Run: headless pygame with SDL's dummy video driver; simulated clock (each Clock.tick advances the game by its frame time, no real sleeping); random seed 0; keys injected as events and as key.get_pressed() state; mouse plan: one left click at the window centre at the start of phase 2, then a move to the lower-right quarter at the start of phase 3.
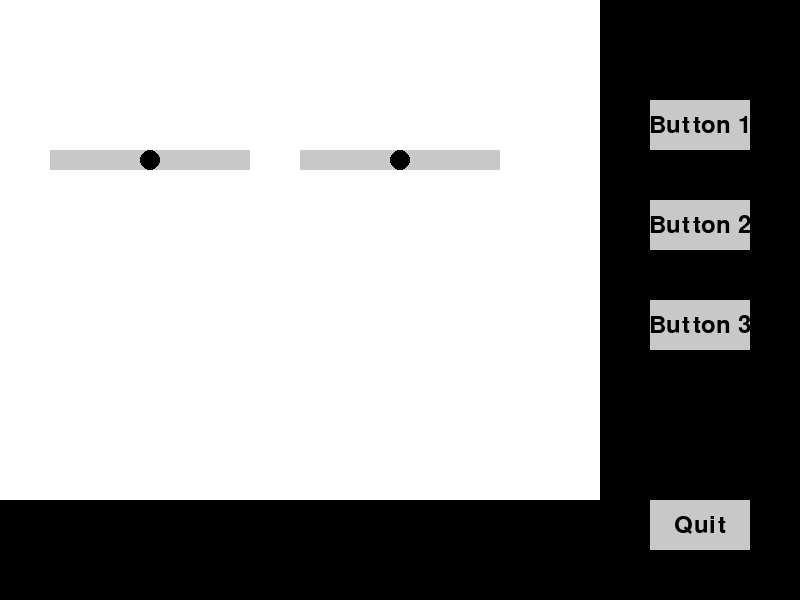
Frame 1 of 4 · flips 1–60 · no input
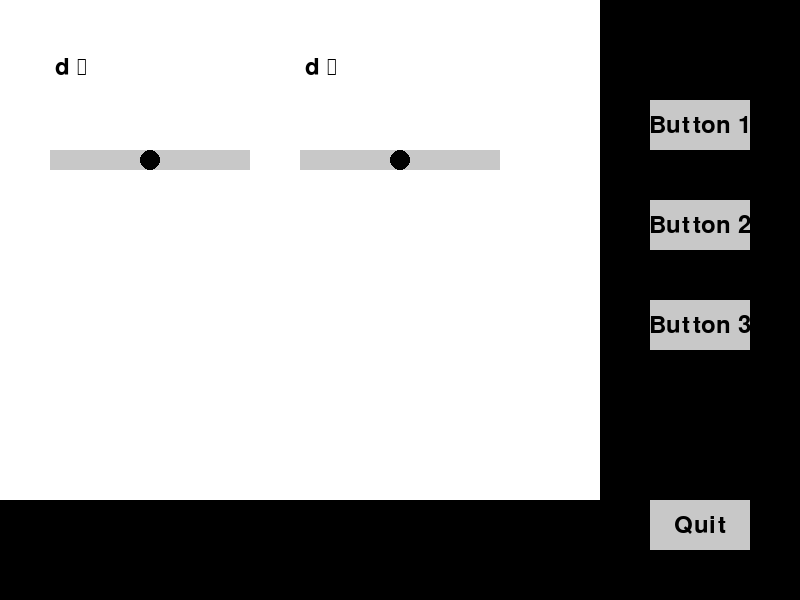
Frame 2 of 4 · flips 61–180 · clicked the window centre · tapped SPACE, RETURN · held RIGHT (→), D
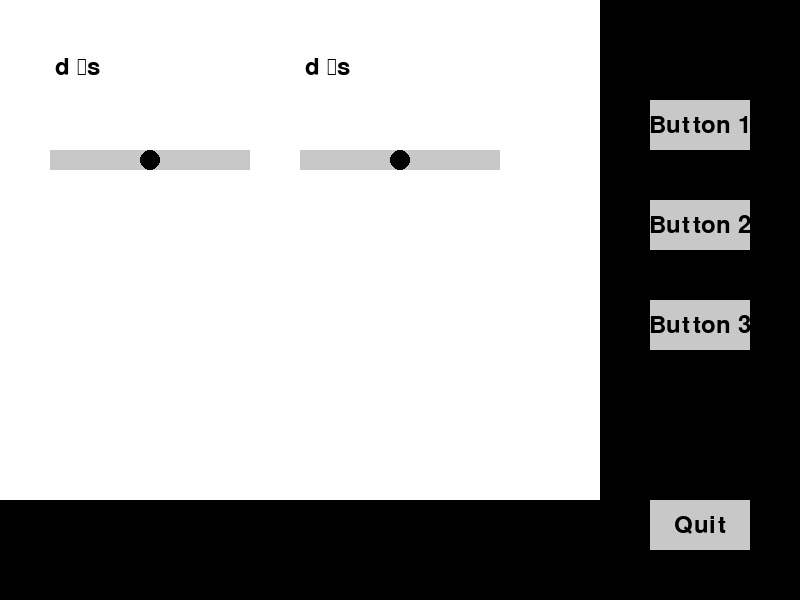
Frame 3 of 4 · flips 181–300 · moved the mouse to the lower-right quarter · held DOWN (↓), S
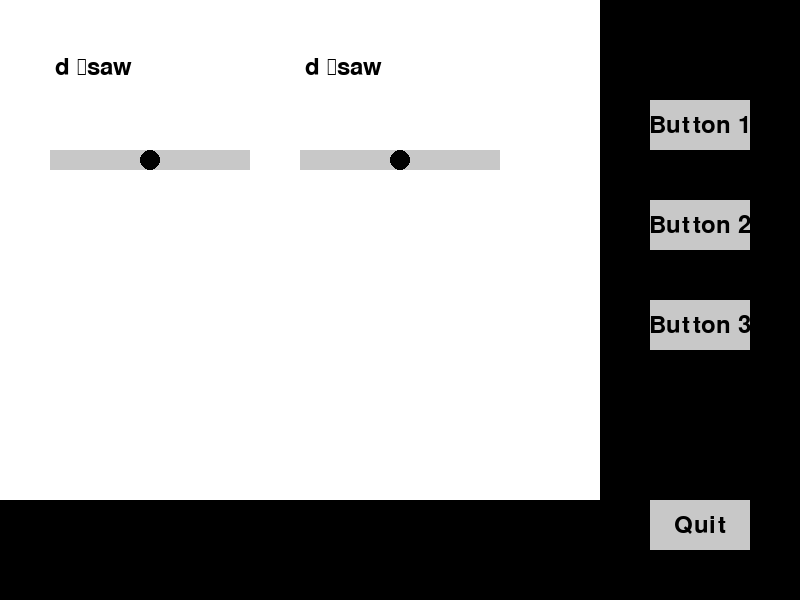
Frame 4 of 4 · flips 301–420 · held LEFT (←), A, UP (↑), W

The pygame program that drew these frames:

import pygame
import sys

# Define some colors
BLACK = (0, 0, 0)
WHITE = (255, 255, 255)
GRAY = (200, 200, 200)

class Button:
    def __init__(self, x, y, width, height, text, action=None):
        self.rect = pygame.Rect(x, y, width, height)
        self.color = GRAY
        self.text = text
        self.action = action
        self.font = pygame.font.Font(None, 36)

    def draw(self, screen):
        pygame.draw.rect(screen, self.color, self.rect)
        text = self.font.render(self.text, True, BLACK)
        text_rect = text.get_rect(center=self.rect.center)
        screen.blit(text, text_rect)

    def handle_event(self, event):
        if event.type == pygame.MOUSEBUTTONDOWN:
            if self.rect.collidepoint(event.pos):
                if self.action:
                    self.action()

class InputField:
    def __init__(self, x, y, width, height, text=''):
        self.rect = pygame.Rect(x, y, width, height)
        self.color = WHITE
        self.text = text
        self.font = pygame.font.Font(None, 36)

    def draw(self, screen):
        pygame.draw.rect(screen, self.color, self.rect)
        text_surface = self.font.render(self.text, True, BLACK)
        screen.blit(text_surface, (self.rect.x + 5, self.rect.y + 5))

    def handle_event(self, event):
        if event.type == pygame.KEYDOWN:
            if event.key == pygame.K_BACKSPACE:
                self.text = self.text[:-1]
            else:
                self.text += event.unicode

class Slider:
    def __init__(self, x, y, length, min_value, max_value, initial_value):
        self.rect = pygame.Rect(x, y, length, 20)
        self.color = GRAY
        self.slider_color = BLACK
        self.min_value = min_value
        self.max_value = max_value
        self.value = initial_value

    def draw(self, screen):
        pygame.draw.rect(screen, self.color, self.rect)
        slider_x = self.rect.x + (self.value - self.min_value) / (self.max_value - self.min_value) * self.rect.width
        pygame.draw.circle(screen, self.slider_color, (int(slider_x), self.rect.centery), 10)

    def handle_event(self, event):
        if event.type == pygame.MOUSEBUTTONDOWN:
            if self.rect.collidepoint(event.pos):
                slider_x = event.pos[0] - self.rect.x
                slider_x = max(0, min(slider_x, self.rect.width))
                self.value = self.min_value + (slider_x / self.rect.width) * (self.max_value - self.min_value)

def quit_game():
    pygame.quit()
    sys.exit()

def main():
    pygame.init()
    screen = pygame.display.set_mode((800, 600))
    pygame.display.set_caption("Main Screen with Buttons, Input Fields, and Sliders")

    # Main screen area
    main_screen_rect = pygame.Rect(0, 0, 600, 500)

    # Buttons
    button1 = Button(650, 100, 100, 50, "Button 1", lambda: print("Button 1 clicked"))
    button2 = Button(650, 200, 100, 50, "Button 2", lambda: print("Button 2 clicked"))
    button3 = Button(650, 300, 100, 50, "Button 3", lambda: print("Button 3 clicked"))
    button_quit = Button(650, 500, 100, 50, "Quit", quit_game)

    # Input fields
    input_field1 = InputField(50, 50, 200, 40)
    input_field2 = InputField(300, 50, 200, 40)

    # Sliders
    slider1 = Slider(50, 150, 200, 0, 100, 50)
    slider2 = Slider(300, 150, 200, 0, 100, 50)

    running = True
    while running:
        for event in pygame.event.get():
            if event.type == pygame.QUIT:
                running = False
            button1.handle_event(event)
            button2.handle_event(event)
            button3.handle_event(event)
            button_quit.handle_event(event)
            input_field1.handle_event(event)
            input_field2.handle_event(event)
            slider1.handle_event(event)
            slider2.handle_event(event)

        # Fill the main screen area with white
        screen.fill(WHITE, main_screen_rect)

        # Draw buttons
        button1.draw(screen)
        button2.draw(screen)
        button3.draw(screen)
        button_quit.draw(screen)

        # Draw input fields
        input_field1.draw(screen)
        input_field2.draw(screen)

        # Draw sliders
        slider1.draw(screen)
        slider2.draw(screen)

        pygame.display.flip()

    pygame.quit()

if __name__ == "__main__":
    main()
